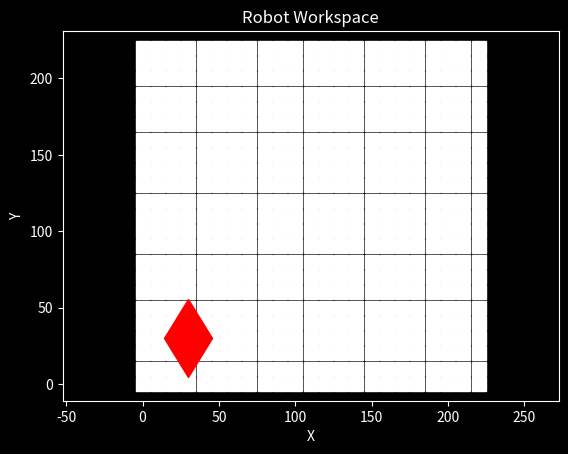

Here is the Python script that generated this plot: (Note: this script raises an exception after producing the figure.)
import matplotlib.pyplot as plt
from matplotlib.markers import MarkerStyle
import numpy as np
import heapq


class RobotWorkspace:
    def __init__(self):
        self.X, self.Y, self.x0, self.y0 = self.initialize_workspace()
        self.nodes = set(zip(self.X.flatten(), self.Y.flatten()))
        self.point_coords = {'x': self.x0, 'y': self.y0}
        self.goal_coords = {'x': None, 'y': None}
        self.block_coords = {'x': None, 'y': None}
        self.step = 5
        plt.style.use('dark_background')
        
        self.fig, self.ax = plt.subplots()
        
        self.ax.plot(self.X, self.Y, 's', markersize=10, label='Workspace Points', color='white')
        m = MarkerStyle(marker='d')
        self.path_block_line, = self.ax.plot([], [], color='yellow', linestyle='--', linewidth=5)
        self.path_goal_line, = self.ax.plot([], [], color='yellow', linestyle='--', linewidth=5)
        self.point, = self.ax.plot(self.point_coords['x'], self.point_coords['y'], marker=m, markersize=40, color='red')
        self.block, = self.ax.plot([], [], marker='o', markersize=15, color='blue')
        self.goal, = self.ax.plot([], [], marker='*', markersize=30, color='green')
 
        self.ax.set_xlabel('X')
        self.ax.set_ylabel('Y')
        self.ax.set_title('Robot Workspace')
        self.ax.grid(False)
        self.ax.axis('equal')
        fig_manager = plt.get_current_fig_manager()
        fig_manager.window.setGeometry(0, 0, 750, 750)
        self.fig.canvas.mpl_connect('key_press_event', self.on_key)
    
    def initialize_workspace(self):
        x_min, x_max = 0, 220
        y_min, y_max = 0, 220
        
        x = np.linspace(x_min, x_max, 23)
        y = np.linspace(y_min, y_max, 23)
        print(f"Workspace initialized: {x}, {y}")
        X, Y = np.meshgrid(x, y)
        x0, y0 = x[3], y[3]  
        
        return X, Y, x0, y0
    
    def set_block(self, x, y):
        self.block_coords['x'] = x
        self.block_coords['y'] = y
        self.block.set_data([self.block_coords['x']], [self.block_coords['y']])
        self.fig.canvas.draw()

    def set_goal(self, x, y):
        self.goal_coords['x'] = x
        self.goal_coords['y'] = y
        self.goal.set_data([self.goal_coords['x']], [self.goal_coords['y']])
        self.fig.canvas.draw()

    def set_obstacle(self, x, y):
        # For group of points

        self.ax.plot(x, y, marker='X', markersize=15, color='orange', label='Obstacle')
        self.nodes.discard((x, y))  # Remove the obstacle point from the set of nodes
        self.fig.canvas.draw()

    def update_robot(self, x, y):
        self.point_coords['x'] = x
        self.point_coords['y'] = y
        self.point.set_data([self.point_coords['x']], [self.point_coords['y']])
        self.fig.canvas.draw()

    def update_block(self, x, y):
        self.block_coords['x'] = x
        self.block_coords['y'] = y
        self.block.set_data([self.block_coords['x']], [self.block_coords['y']])
        self.fig.canvas.draw()

    def update_goal(self, x, y):
        self.goal_coords['x'] = x
        self.goal_coords['y'] = y
        self.goal.set_data([self.goal_coords['x']], [self.goal_coords['y']])
        self.fig.canvas.draw()

    def get_obstacle_matrix(self):
        # Get all points that are NOT in the traversable nodes set
        all_pts = np.array(list(zip(self.X.flatten(), self.Y.flatten())))
        # Filter for nodes you have 'discarded' or the boundary
        is_obstacle = np.array([tuple(p) not in self.nodes for p in all_pts])
        return all_pts[is_obstacle]
    
    def get_virtual_lidar_array(self, robot_x, robot_y, robot_theta):
        obstacles = self.get_obstacle_matrix()
        if len(obstacles) == 0:
            return np.array([])

        # 1. Vectorized translation
        dx = obstacles[:, 0] - robot_x
        dy = obstacles[:, 1] - robot_y
        
        # 2. Polar conversion
        dist = np.sqrt(dx**2 + dy**2)
        # Global angle of the obstacle relative to robot
        angles = np.arctan2(dy, dx) - robot_theta
        
        # 3. Normalize to [-pi, pi]
        angles = (angles + np.pi) % (2 * np.pi) - np.pi
        
        # 4. Filter for Front 180 degrees (-90 to +90 degrees)
        mask = (angles >= -np.pi/2) & (angles <= np.pi/2)
        
        # Return as [angle, distance] sorted by angle
        virtual_scan = np.column_stack((angles[mask], dist[mask]))
        return virtual_scan[virtual_scan[:, 0].argsort()]
    
    def update_robot_icp(self, x, y, theta, actual_lidar_data):
        # 1. Get what the robot SHOULD see based on the map
        virtual_array = self.get_virtual_lidar_array(x, y, theta)
        
        # 2. Run ICP to find the offset between virtual and actual
        # actual_lidar_data should also be filtered to 0-180
        delta_x, delta_y, delta_theta = self.run_icp(actual_lidar_data, virtual_array)
        
        # 3. Apply the correction to the pose
        corrected_x = x + delta_x
        corrected_y = y + delta_y
        
        # 4. Update the visual marker
        self.point_coords['x'] = corrected_x
        self.point_coords['y'] = corrected_y
        self.point.set_data([corrected_x], [corrected_y])
        self.fig.canvas.draw_idle() # Use draw_idle for better performance
            
    def get_neighbors(self, node):
        x, y = node
        neighbors = []
        directions = [(0, 10), (0, -10), (10, 0), (-10, 0), (10, 10), (10, -10), (-10, 10), (-10, -10)]
        
        for dx, dy in directions:
            neighbor = (x + dx, y + dy)
            if neighbor in self.nodes:
                cost = np.sqrt(dx**2 + dy**2)
                neighbors.append((neighbor, cost))
        return neighbors

    def find_path(self, start, goal, line_obj):
        point1 = (start[0], start[1])
        point2 = (goal[0], goal[1])

        pq = [(0, point1)]
        g_score = {point1: 0}
        came_from = {}

        while pq:
            curr_dist, current = heapq.heappop(pq)
            if current == point2:
                path = self.draw_path(came_from, current, line_obj)
                return path

            if curr_dist > g_score.get(current, float('inf')):
                continue

            for neighbor, weight in self.get_neighbors(current):
                new_cost = curr_dist + weight
                if new_cost < g_score.get(neighbor, float('inf')):
                    g_score[neighbor] = new_cost
                    came_from[neighbor] = current
                    heapq.heappush(pq, (new_cost, neighbor))

    def draw_path(self, came_from, current, line_obj):
        path_x, path_y = [], []
        
        while current in came_from:
            path_x.append(current[0])
            path_y.append(current[1])
            current = came_from[current]
            
        path_x.append(current[0])
        path_y.append(current[1])
        path_x.reverse()
        path_y.reverse()

        line_obj.set_data(path_x, path_y)
        self.fig.canvas.draw()

        return list(zip(path_x, path_y))
    
    def on_key(self, event):
        
        m = MarkerStyle('1')
        angle = 0

        if event.key == 'u':
            self.point_coords['y'] += self.step
            angle = 0
        elif event.key == 'j':
            self.point_coords['y'] -= self.step
            angle = 180
        elif event.key == 'h':
            self.point_coords['x'] -= self.step
            angle = 90
        elif event.key == 'k':
            self.point_coords['x'] += self.step
            angle = 270
        elif event.key == 'y':
            self.point_coords['x'] -= self.step
            self.point_coords['y'] += self.step
            angle = 45
        elif event.key == 'i':
            self.point_coords['x'] += self.step
            self.point_coords['y'] += self.step
            angle = 315
        elif event.key == 'n':
            self.point_coords['x'] -= self.step
            self.point_coords['y'] -= self.step
            angle = 135
        elif event.key == 'm':
            self.point_coords['x'] += self.step
            self.point_coords['y'] -= self.step
            angle = 225
        else:
            return 

        m._transform.rotate_deg(angle) 
        
        self.point.set_marker(m)
        self.point.set_data([self.point_coords['x']], [self.point_coords['y']])
        self.fig.canvas.draw()

if __name__ == "__main__":
    workspace = RobotWorkspace()
    block_x, block_y = [100, 200]  # Setting block position (can be changed as needed)
    goal_x, goal_y = [200, 220]   # Setting goal position (can be changed as needed)
    workspace.set_block(block_x, block_y) # Place the block in the workspace
    workspace.set_goal(goal_x, goal_y)   # Place the goal in the workspace
    for x in range(50, 200, 10):
        workspace.set_obstacle(200, x)  # Place a horizontal line of obstacles
        workspace.set_obstacle(190, x)  # Place a horizontal line of obstacles
        workspace.set_obstacle(210, x)  # Place a horizontal line of obstacles
    
    # Find path from start to block, then from block to goal
    path = workspace.find_path((workspace.x0, workspace.y0), (block_x, block_y), workspace.path_block_line)
    path2 = workspace.find_path((block_x, block_y), (goal_x, goal_y), workspace.path_goal_line)
    # path2.pop(0)  # Remove the block position from the second path to avoid duplication
    #path.extend(path2)  # Combine paths for full route
    # For Control, use the path variable which contains the list of coordinates from start to block and then block to goal
    # List of Positions from initial to block, then block to goal
    print("Path from start to block:", path)
    print("Path from block to goal:", path2)
    plt.show()
    
